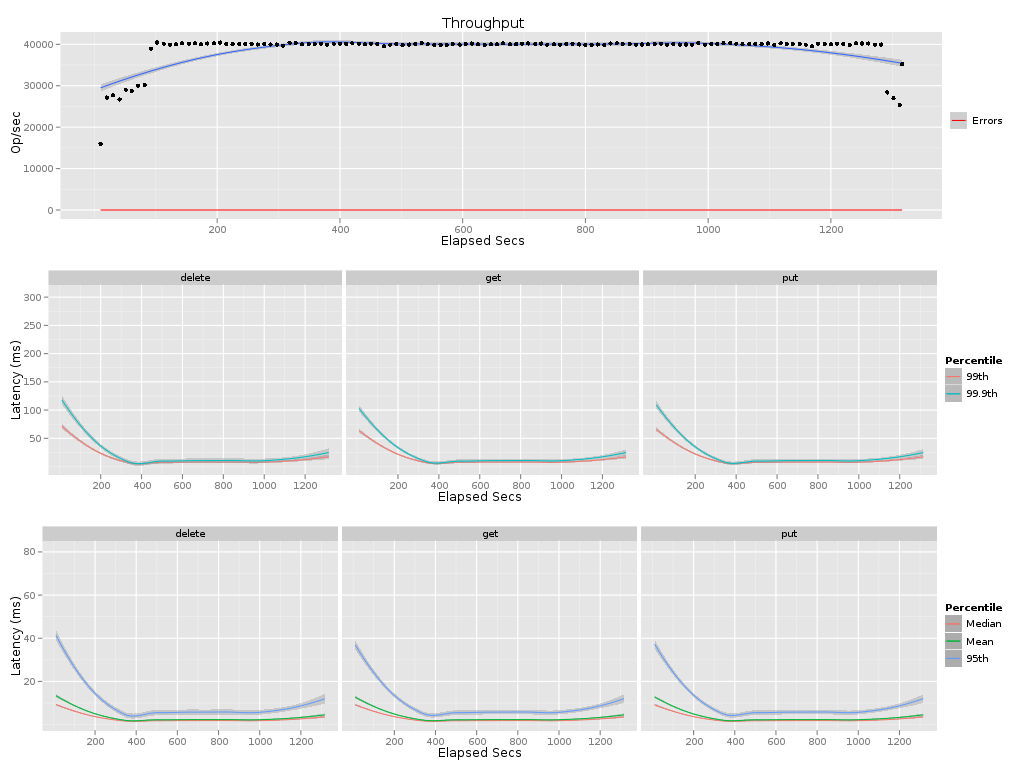

Source data for this figure (header and first rows):
elapsed, window, total, successful, failed
10, 10, 159850, 159850, 0
20, 10, 271390, 271390, 0
30, 10, 276810, 276810, 0
41, 10, 266916, 266916, 0
51, 10, 290448, 290448, 0
61, 10, 287491, 287491, 0
71, 10, 299496, 299496, 0
82, 10, 302097, 302097, 0
92, 10, 389215, 389215, 0
102, 10, 404373, 404373, 0
113, 10, 401315, 401315, 0
123, 10, 399123, 399123, 0
133, 10, 399939, 399939, 0
143, 10, 402605, 402605, 0
154, 10, 401215, 401215, 0
164, 10, 402752, 402752, 0
174, 10, 400054, 400054, 0
184, 10, 401974, 401974, 0
195, 10, 402701, 402701, 0
205, 10, 404297, 404297, 0
215, 10, 400751, 400751, 0
225, 10, 400356, 400356, 0
236, 10, 400488, 400488, 0
246, 10, 401225, 401225, 0
256, 10, 400999, 400999, 0
266, 10, 399598, 399598, 0
277, 10, 400529, 400529, 0
287, 10, 399429, 399429, 0
297, 10, 399381, 399381, 0
307, 10, 396854, 396854, 0
318, 10, 404054, 404054, 0
328, 10, 403505, 403505, 0
338, 10, 399918, 399918, 0
349, 10, 400182, 400182, 0
359, 10, 400308, 400308, 0
369, 10, 401650, 401650, 0
379, 10, 399346, 399346, 0
390, 10, 401234, 401234, 0
400, 10, 401410, 401410, 0
410, 10, 400845, 400845, 0
420, 10, 402684, 402684, 0
431, 10, 401416, 401416, 0
441, 10, 400070, 400070, 0
451, 10, 401374, 401374, 0
461, 10, 400638, 400638, 0
472, 10, 394988, 394988, 0
482, 10, 398852, 398852, 0
492, 10, 400128, 400128, 0
502, 10, 397956, 397956, 0
513, 10, 399489, 399489, 0
523, 10, 401281, 401281, 0
533, 10, 403209, 403209, 0
543, 10, 399947, 399947, 0
554, 10, 398889, 398889, 0
564, 10, 398772, 398772, 0
574, 10, 398773, 398773, 0
584, 10, 400800, 400800, 0
595, 10, 399323, 399323, 0
605, 10, 400815, 400815, 0
615, 10, 401846, 401846, 0
... 69 more rows
